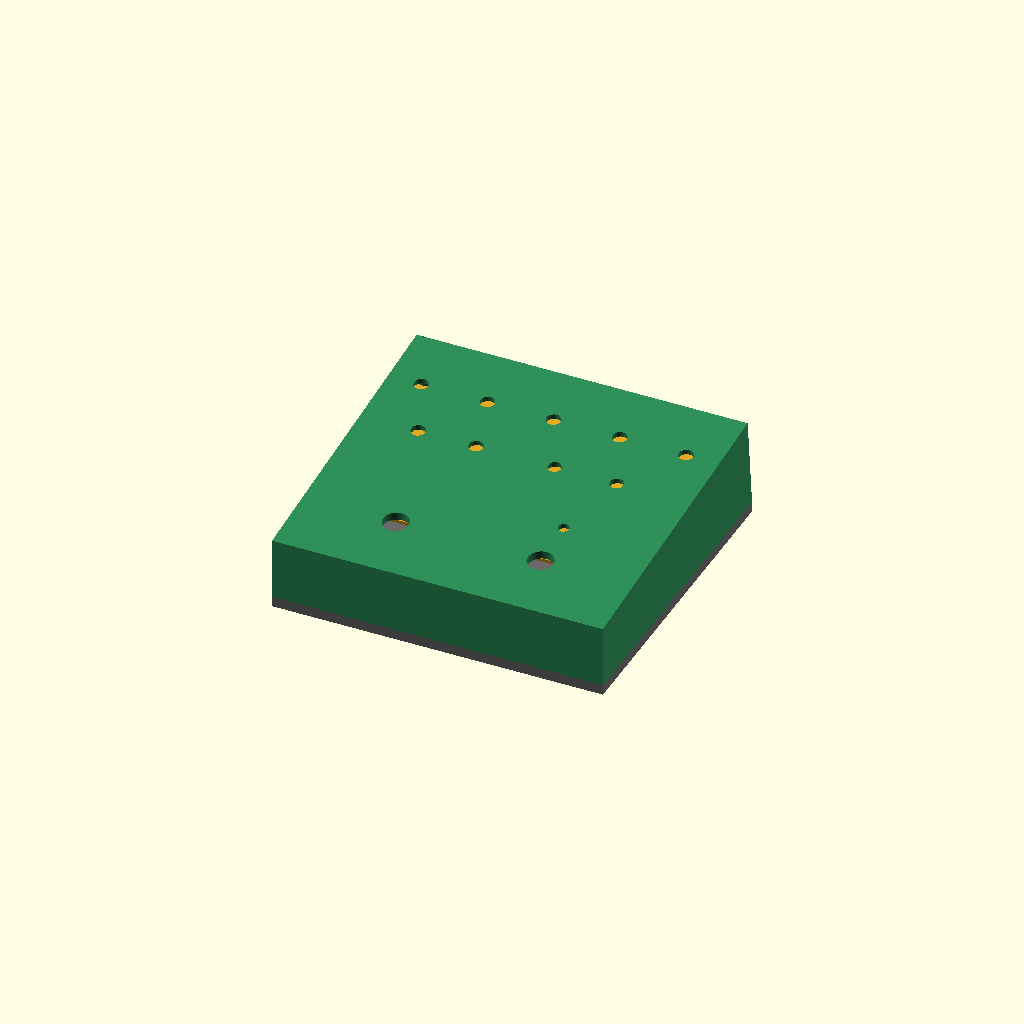
Cell 1 — every parameter at its default value.
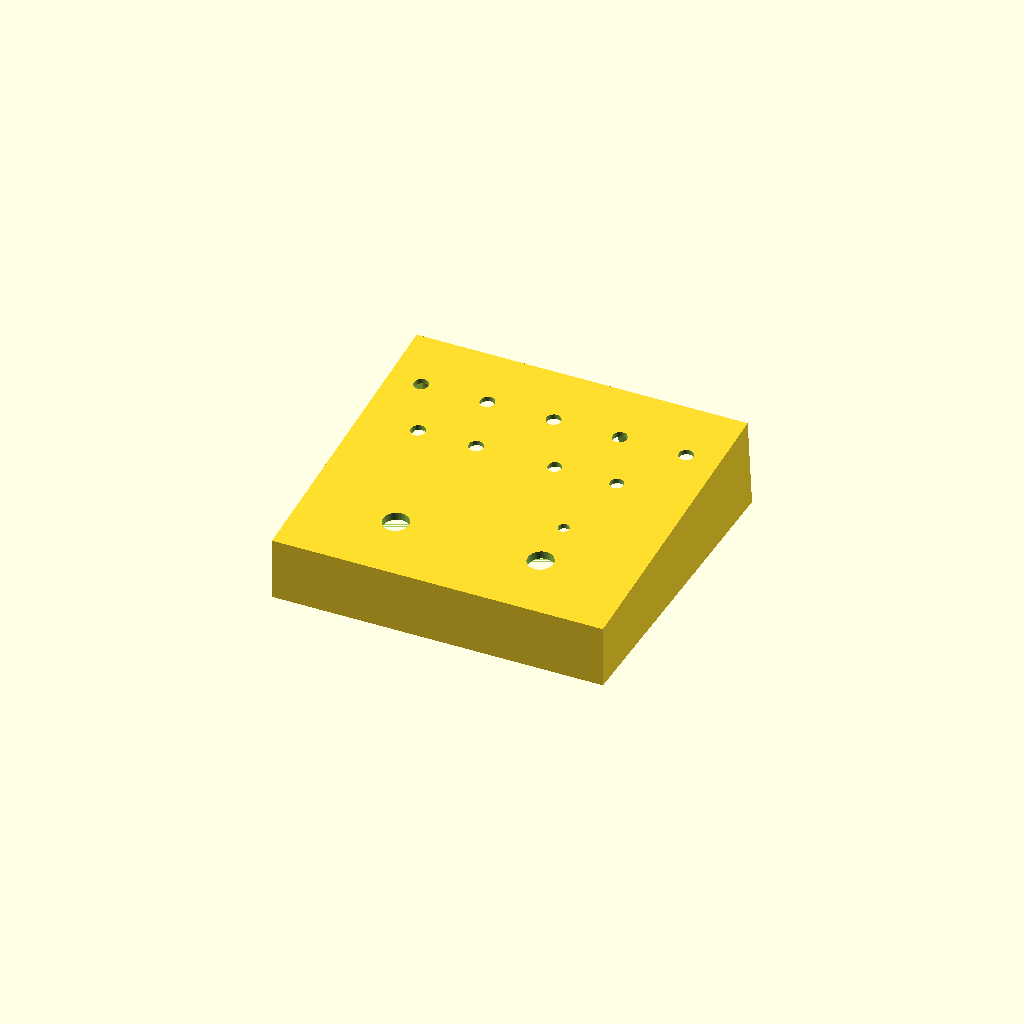
Cell 2 — part set to "shell", the other parameters unchanged.
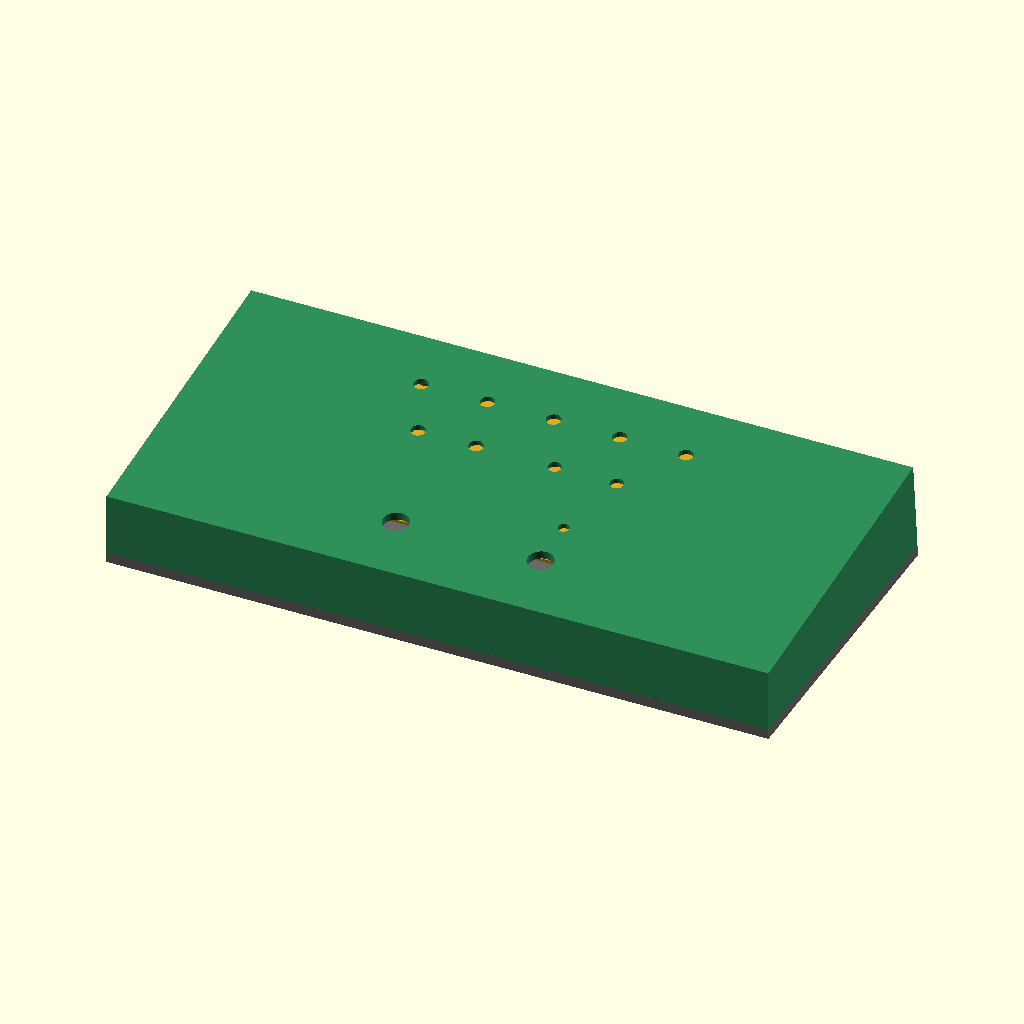
Cell 3: the same model with back_w = 320.
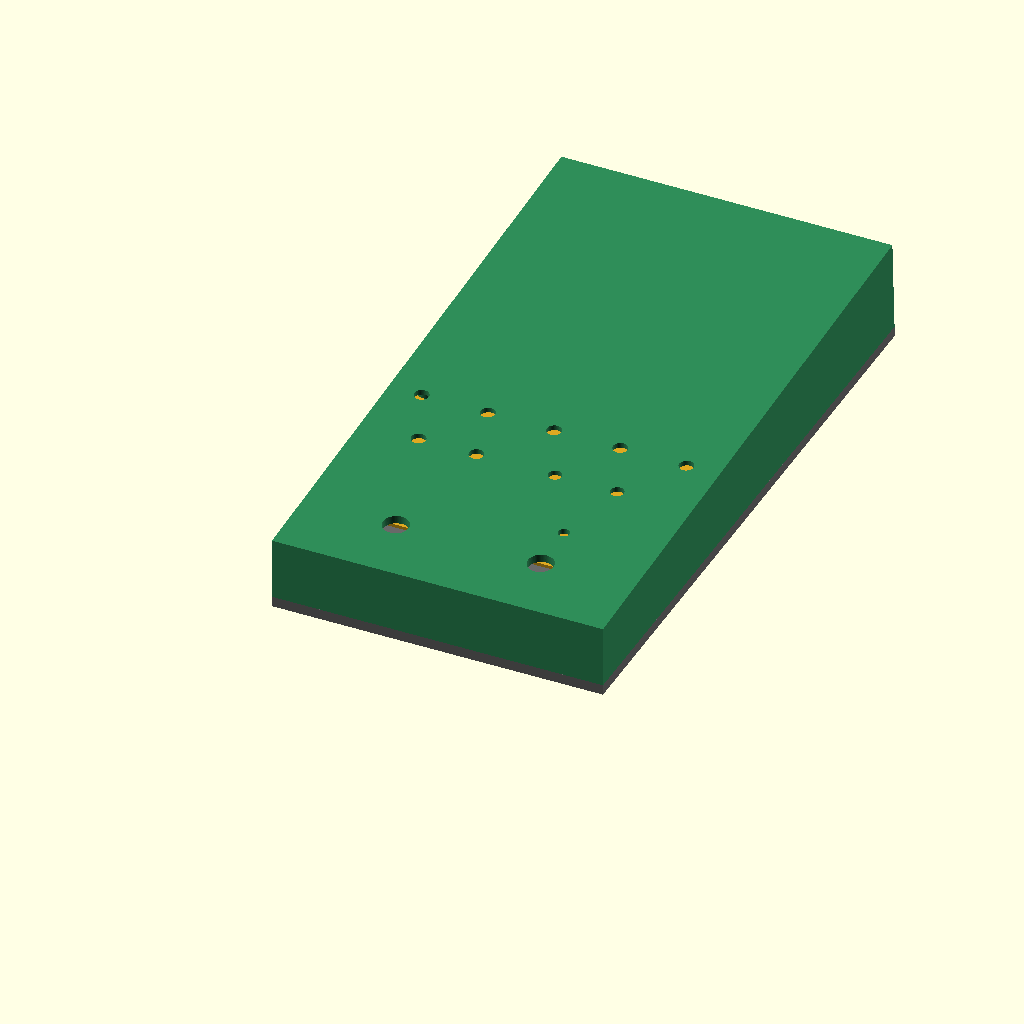
Cell 4: depth = 300 (everything else at default).
All cells are drawn from one camera (rotation 55°, 0°, 25°, orthographic, colour scheme Cornfield), so only the parameter changes between them.
Source of the model, enclosure/freeze_pedal_case.scad:
// Daisy freeze pedal — reinforced 3D-printed floor enclosure
// Wedge body (low at the front, tall at the back), optional plan taper
// (narrower at the front), flat removable bottom plate for a full rubber mat.
//
// Coordinates: X = width (left/right as seen by the player),
//              Y = depth (front edge y=0, back edge y=depth),
//              Z = up (floor z=0).
// Top-panel features are placed in "panel coordinates": x across, s = distance
// up the slope from the front edge. on_panel(x, s) puts you on the top surface
// with +Z pointing out of the panel.
//
// Everything except the two footswitches lives on one carrier PCB parallel to
// the panel: pots, toggles and LED on its top side; the Daisy Seed and the four
// right-angle 1/4" jacks on its underside along the rear edge. The back wall is
// perpendicular to the panel so the jacks meet it square, and the jack/USB
// openings are slots open at the bottom: the board slides up into the shell,
// then the jack nuts clamp it to the wall from outside.
//
// Print: shell face down. The panel face is completely flat (no ridges or
//        recesses) and the back wall is square to it, so it prints with no
//        supports; jack slots print as upright U-shapes. Bottom plate flat.
// Material: PETG or ASA. 4+ perimeters, 40%+ gyroid infill, 100% around the
//           footswitch pads (use a modifier in the slicer).

// ── 0. Part switcher ────────────────────────────────────────────────
part = "assembly"; // [assembly, shell, plate, carrier, exploded]

// ── 1. Global constants ─────────────────────────────────────────────
$fn = 64;
eps = 0.01;

// ── 2. Fastener parameters (metric-fasteners skill) ─────────────────
m3_ins_d=4.6; m3_ins_l=6.2; m3_cl_d=3.4; m3_boss_d=8;
m3_cb_d=5.8;  m3_cb_h=3.5;

// ── 3. Primary dimensions ───────────────────────────────────────────
back_w   = 160;   // outer width at the back
front_w  = back_w; // outer width at the front (set smaller for a plan taper)
depth    = 150;   // front to back
plate_t  = 5;     // bottom plate (thick enough for M3 counterbores from below)
front_total = 35;                // overall front edge height incl. bottom plate
back_total  = 50;                // overall back edge height incl. bottom plate
h_front  = front_total - plate_t; // shell height at the front edge (above the bottom plate)
h_back   = back_total - plate_t;  // shell height at the back edge
wall     = 3;     // side / front / back walls
top_t    = 2.5;   // top panel thickness (thin so the 20 mm pot shafts stand ~7 mm proud)

slope    = atan((h_back - h_front) / depth);   // panel angle
slope_len= depth / cos(slope);

function w_at(y)   = front_w + (back_w - front_w) * y / depth;   // outer width at y
function ztop(y)   = plate_t + h_front + y * tan(slope);         // top surface z at y
function y_of(s)   = s * cos(slope);
// Back wall is perpendicular to the panel, so its foot sits behind y=depth
depth_b  = depth + (ztop(depth) - plate_t) * tan(slope);   // footprint depth at the floor

// ── Controls (panel coordinates: x, s) ──────────────────────────────
// Top row: output levels, left→right as the player sees them
level_s   = 121;   // pot bodies clear the jack pins coming through from the underside
level_x   = [-64, -32, 0, 32, 64];     // Dry, Loop, −8, +5, +8 (Seed pins pass between +5 and +8)
// Middle row: Fade, Texture pots + two mini toggles
mid_s     = 92;
mid_pot_x = [-52, -24];                // Fade, Texture
toggle_x  = [14, 44];                  // Single/Multi, +5 up/down
// Footswitch row (Clear left, Freeze right), LED above Freeze
fs_s      = 32;    // footswitch clearance below panel is echoed at render
fs_x      = [-35, 35];
led_x     = 35;   led_s = 56;

// Hole sizes — VERIFY against the parts you buy
pot_hole  = 7.0;   // 6 mm plastic shaft, 0.5 mm clearance per side
toggle_hole = 6.5; // E-Switch 100-series 1/4"-40 bushing (datasheet panel hole 6.35)
fs_hole   = 12.4;  // soft-touch footswitch, M12 bushing
led_hole  = 5.3;   // 5 mm LED or light pipe


// Under-panel features
pot_body_h    = 7.6;                        // Alpha RV09AF-40: 6.8 body + 0.8 front boss (datasheet p.3);
                                            // shaft length L is measured from the PCB seating plane
toggle_body_h = 8.89 + 1.5;                 // E-Switch 100SP1T1B1M2RE (same body as …QE): single-pole body 8.89 (catalog p.2)
                                            // + 1.5 pin standoff (M2 drawing p.8: 6.60 - 5.10) = PCB to bushing base
toggle_bush_l = 8.89;                       // B1 threaded 1/4-40 bushing length
pcb_gap       = max(pot_body_h + 0.5, toggle_body_h);  // toggles set the gap: bushing base seats on the panel underside
toggle_pad_h  = pcb_gap - toggle_body_h;    // underside pad so each toggle body seats on the panel
toggle_pad_od = 12;
fs_pad_od     = 30;  fs_pad_h = 1.5;        // thickens panel to top_t+1.5 at switches
                                            // check footswitch thread length vs this
col_size      = 8;                          // square support columns under switches
col_offset    = 20;                         // column centre distance from switch centre (X)
col_gap       = 0.2;                        // column foot clearance above bottom plate

// Carrier PCB (panel coordinates). Footswitches stay off the board: they are
// nutted to the panel and wired to 2-pin locking connectors on the carrier.
pcb_t       = 1.6;
pcb_s0      = 47;                               // front edge, behind the footswitch bodies
pcb_s1      = slope_len - wall - 0.5;           // rear edge, 0.5 mm off the back wall
pcb_half_w  = back_w/2 - wall - 1;
pcb_mounts  = [[-70, 62], [70, 62], [-70, 138], [70, 138]];   // hanging M3 standoffs
pcb_bot_z   = -(top_t + pcb_gap + pcb_t);       // carrier underside, panel frame

// Underside parts on the rear edge — VERIFY against the parts you buy
jack_axis_below = 15.67 - 8.14;  // Neutrik NMJ6HCD2 drawing: body 15.67 tall, axis 8.14 below its top = 7.53 from the PCB
jack_body = [18.2, 23.53, 15.67];  // NMJ6HCD2 body w, length behind the panel flange, height
seed_hdr_h  = 8.5;       // female header height
seed_len = 51; seed_w = 18; seed_t = 1.6;       // Daisy Seed3 (datasheet v2.1 p.8)
seed_spacer = 2.5;                               // male-header plastic spacer under the Seed3
seed_usb_h  = 3.25;                              // Seed3 USB-C receptacle height; overhangs the board end by 1.55
seed_x   = 48;                                   // Seed centre X; its micro-USB faces the back wall
usb_axis_below = seed_hdr_h + seed_spacer + seed_t + seed_usb_h/2;   // USB-C axis below the carrier underside

// Bottom plate screws (world X, Y) — inside corners plus front/back centre
corner_in = m3_boss_d/2 - 0.5;   // boss centre inset from inner walls (boss fuses 0.5 mm into wall)
back_boss_y = depth_b - wall / cos(slope) - corner_in;   // fuses to the leaning back wall
plate_screws = [
  [-(w_at(wall+corner_in)/2 - wall - corner_in), wall + corner_in],
  [  w_at(wall+corner_in)/2 - wall - corner_in,  wall + corner_in],
  [-(back_w/2 - wall - corner_in), back_boss_y],
  [  back_w/2 - wall - corner_in,  back_boss_y],
  [0, wall + corner_in],
  [6, back_boss_y]                     // between Out L and Out R so it clears the jack slots
];
plate_boss_h = 10;

// Back face. X as the player sees it (In L at far left).
jack_d    = 11.4;  // NMJ6HCD2 panel cut-out (datasheet); nut A/F 11
jack_x    = [-48, -14, 12];              // In (mono), Out L, Out R
usb_open  = [14, 9];                     // USB-C plug overmould clearance (w, h); many overmoulds are 12–12.5 mm wide

// Note: the panel's true (perpendicular) thickness is top_t·cos(slope), so
// features that hang from the underside overlap 1 mm short of the face to fuse.

// Clearance under each footswitch: panel underside (incl. pad) down to the plate top
fs_clear = ztop(y_of(fs_s)) - plate_t - top_t - fs_pad_h;
echo(str("Footswitch clearance below panel: ", fs_clear, " mm (check switch body + lugs)"));
echo(str("Panel slope: ", slope, " deg"));
pot_shaft_l = 20;                         // Alpha RV09AF-40-20K (stocked; 25 mm is not): L measured from the PCB
led_h = 8.6; led_spacer = pcb_gap + top_t - led_h - 0.3;   // 5 mm LED on a spacer, dome 0.3 mm below the panel top
echo(str("Pot shaft above panel: ", pot_shaft_l - pcb_gap - top_t, " mm"));
echo(str("LED spacer length: ", led_spacer, " mm"));
echo(str("Board gap under panel: ", pcb_gap, " mm"));
echo(str("Toggle thread above panel: ", toggle_bush_l - toggle_pad_h - top_t, " mm (1/4-40 nut ≈2.4 mm)"));
echo(str("Seed3 bottom (USB-C face) below carrier: ", usb_axis_below + seed_usb_h/2, " mm"));

// ── 4. Helpers ──────────────────────────────────────────────────────
module on_panel(x, s) {
  translate([x, y_of(s), ztop(y_of(s))]) rotate([slope, 0, 0]) children();
}

module wedge(fw, bw, y0, y1, zb, inset_top=0) {
  // Footprint from y0 to y1, flat bottom at zb, top following the slope.
  // The back face is perpendicular to the panel, so its foot sits behind y1.
  function hw(y) = (fw + (bw - fw) * y / depth) / 2;
  zt0 = ztop(y0) - inset_top;  zt1 = ztop(y1) - inset_top;
  y1b = y1 + (zt1 - zb) * tan(slope);
  polyhedron(
    points = [
      [-hw(y0), y0, zb], [hw(y0), y0, zb], [hw(y1), y1b, zb], [-hw(y1), y1b, zb],
      [-hw(y0), y0, zt0], [hw(y0), y0, zt0], [hw(y1), y1, zt1], [-hw(y1), y1, zt1]
    ],
    faces = [[0,1,2,3],[4,7,6,5],[0,4,5,1],[1,5,6,2],[2,6,7,3],[3,7,4,0]]
  );
}

module rrect2(w, h, r) { offset(r=r) square([w - 2*r, h - 2*r], center=true); }

// ── 5. Shell ────────────────────────────────────────────────────────
module shell() {
  // STEP 1 — outer body, minus cavity and every through-cut
  difference() {
    union() {
      wedge(front_w, back_w, 0, depth, plate_t);
    }
    // interior cavity, open at the bottom
    wedge(front_w - 2*wall, back_w - 2*wall, wall, depth - wall*cos(slope) + top_t*sin(slope)*cos(slope), plate_t - eps, top_t);  // puts the inner back face exactly wall-thick, perpendicular to the panel

    // panel holes (cut long so they also clear the footswitch pads added later)
    for (x = level_x)   on_panel(x, level_s) translate([0,0,-20]) cylinder(d=pot_hole, h=30);
    for (x = mid_pot_x) on_panel(x, mid_s)   translate([0,0,-20]) cylinder(d=pot_hole, h=30);
    for (x = toggle_x)  on_panel(x, mid_s)   translate([0,0,-20]) cylinder(d=toggle_hole, h=30);
    for (x = fs_x)      on_panel(x, fs_s)    translate([0,0,-20]) cylinder(d=fs_hole, h=30);
    on_panel(led_x, led_s) {
      translate([0,0,-20]) cylinder(d=led_hole, h=30);
    }

    // back-wall slots for the board-mounted jacks and the Seed's micro-USB,
    // open toward the bottom so the carrier can slide up into place
    on_panel(0, 0) {
      for (x = jack_x) translate([x, slope_len - wall - 1, pcb_bot_z - jack_axis_below]) {
        rotate([-90,0,0]) cylinder(d=jack_d, h=wall + 2);
        translate([-jack_d/2, 0, -60]) cube([jack_d, wall + 2, 60]);
      }
      translate([seed_x, slope_len - wall - 1, pcb_bot_z - usb_axis_below]) {
        translate([-usb_open[0]/2, 0, -usb_open[1]/2]) cube([usb_open[0], wall + 2, usb_open[1]]);
        translate([-usb_open[0]/2, 0, -60]) cube([usb_open[0], wall + 2, 60]);
      }
    }
  }

  // STEP 2 — interior features added after the main difference

  // toggle pads: the toggle body seats on these, its nut clamps from above
  if (toggle_pad_h > 0.05) for (x = toggle_x) on_panel(x, mid_s) difference() {
    translate([0,0,-top_t - toggle_pad_h]) cylinder(d=toggle_pad_od, h=toggle_pad_h + top_t - 1);
    translate([0,0,-top_t - toggle_pad_h - 1]) cylinder(d=toggle_hole, h=toggle_pad_h + top_t + 2);
  }

  // footswitch pads: thicken the panel locally
  for (x = fs_x) on_panel(x, fs_s) difference() {
    translate([0,0,-top_t - fs_pad_h]) cylinder(d=fs_pad_od, h=fs_pad_h + top_t - 1);
    translate([0,0,-top_t - fs_pad_h - 1]) cylinder(d=fs_hole, h=fs_pad_h + top_t + 2);   // bore through pad and panel
  }

  // footswitch support columns: panel underside straight down to the bottom plate
  for (x = fs_x, dx = [-col_offset, col_offset]) {
    y = y_of(fs_s);
    z0 = plate_t + col_gap;
    z1 = ztop(y - col_size/2) - top_t + 1;   // buried 1 mm into the panel at its low edge
    translate([x + dx - col_size/2, y - col_size/2, z0]) cube([col_size, col_size, z1 - z0]);
  }

  // carrier PCB standoffs hanging from the panel, insert pocket at the free end
  for (m = pcb_mounts) on_panel(m[0], m[1]) difference() {
    translate([0,0,-top_t - pcb_gap]) cylinder(d=m3_boss_d, h=pcb_gap + top_t - 1);
    translate([0,0,-top_t - pcb_gap - eps]) cylinder(d=m3_ins_d, h=m3_ins_l + eps);
  }

  // bottom-plate bosses rising from the shell's lower edge, inserts from below
  for (p = plate_screws) translate([p[0], p[1], plate_t]) difference() {
    cylinder(d=m3_boss_d, h=plate_boss_h);
    translate([0,0,-eps]) cylinder(d=m3_ins_d, h=m3_ins_l + eps);
  }
}

// ── 6. Bottom plate ─────────────────────────────────────────────────
module plate() {
  difference() {
    linear_extrude(plate_t)
      polygon([[-front_w/2, 0], [front_w/2, 0], [back_w/2, depth_b], [-back_w/2, depth_b]]);
    // counterbored M3 holes, heads entering from the floor side
    for (p = plate_screws) translate([p[0], p[1], 0]) {
      translate([0,0,-eps]) cylinder(d=m3_cl_d, h=plate_t + 2*eps);
      translate([0,0,-0.5]) cylinder(d=m3_cb_d, h=m3_cb_h + 0.5);
    }
  }
}

// ── 7. Carrier PCB (reference geometry for fit checks, not printed) ──
module carrier() {
  on_panel(0, 0) {
    // board
    color("Goldenrod") translate([-pcb_half_w, pcb_s0, pcb_bot_z]) cube([2*pcb_half_w, pcb_s1 - pcb_s0, pcb_t]);
    // jacks on the underside, mouths flush with the inside of the back wall
    color("DimGray") for (x = jack_x)
      translate([x - jack_body[0]/2, pcb_s1 - jack_body[1], pcb_bot_z - jack_body[2]]) cube(jack_body);
    // Daisy Seed hanging on headers, micro-USB end at the rear edge
    color("RoyalBlue") translate([seed_x - seed_w/2, pcb_s1 - seed_len, pcb_bot_z - seed_hdr_h - seed_spacer - seed_t])
      cube([seed_w, seed_len, seed_t]);
    color("Silver") translate([seed_x - 4.17, pcb_s1 - 6, pcb_bot_z - usb_axis_below - seed_usb_h/2])
      cube([8.34, 7.55, seed_usb_h]);                       // USB-C, 1.55 past the Seed board end
    color("Black") for (dx = [-seed_w/2 + 1.3, seed_w/2 - 3.8])
      translate([seed_x + dx, pcb_s1 - seed_len + 1, pcb_bot_z - seed_hdr_h]) cube([2.5, seed_len - 2, seed_hdr_h]);
  }
}

// ── 8. Render dispatch ──────────────────────────────────────────────
// shell: print upside down (panel face on the bed)
// plate: print flat
if (part == "assembly") {
  color("SeaGreen") shell();
  color("DimGray")  plate();
  carrier();
} else if (part == "exploded") {
  color("SeaGreen") translate([0, 0, 40]) shell();
  color("DimGray")  plate();
} else if (part == "shell") {
  shell();
} else if (part == "plate") {
  plate();
} else if (part == "carrier") {
  carrier();
}
Customizer parameters (derived from the source; name, type, default, range or options):
part: string, default "assembly", options "assembly", "shell", "plate", "carrier", "exploded"
eps: number, default 0.01
back_w: number, default 160
depth: number, default 150
plate_t: number, default 5
front_total: number, default 35
back_total: number, default 50
wall: number, default 3
top_t: number, default 2.5
